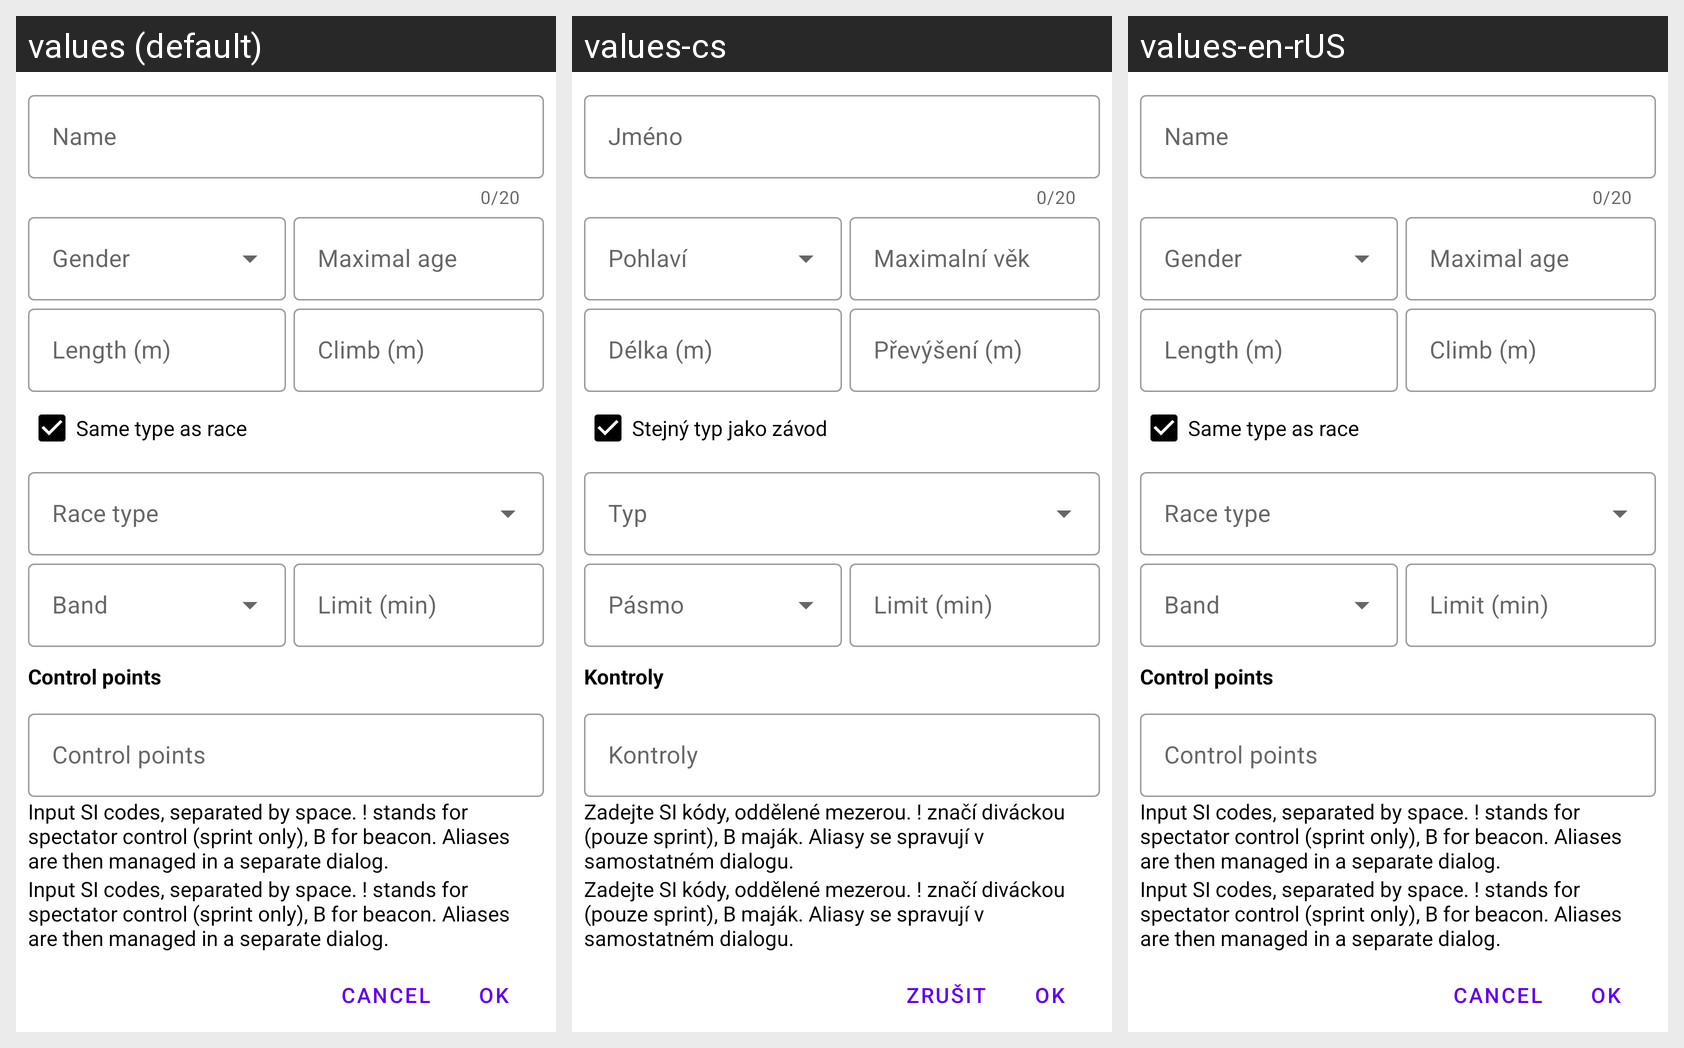

Translations of the strings shown on this Android screen, per locale in the grid:
Android screen res/layout/dialog_edit_category.xml rendered under 3 locales, left to right: values (default), values-cs, values-en-rUS. Device: Nexus 5 (rendered at 1080×1920; each locale shown at half size, 540×960, under a caption strip naming it); theme Theme.ARDFManager.
Strings drawn on this screen, with the default value and each locale's value (text and hints the layout hard-codes, and strings that could not be matched under every locale, appear in the picture but are not listed):

general_name
  values: Name
  values-cs: Jméno
  values-en-rUS: Name  [not translated; the default value is used]

general_max_age
  values: Maximal age
  values-cs: Maximalní věk
  values-en-rUS: Maximal age  [not translated; the default value is used]

category_length_title
  values: Length (m)
  values-cs: Délka (m)
  values-en-rUS: Length (m)  [not translated; the default value is used]

category_climb_title
  values: Climb (m)
  values-cs: Převýšení (m)
  values-en-rUS: Climb (m)  [not translated; the default value is used]

category_same_type
  values: Same type as race
  values-cs: Stejný typ jako závod
  values-en-rUS: Same type as race  [not translated; the default value is used]

race_limit_hint
  values: Limit (min)
  values-cs: Limit (min)
  values-en-rUS: Limit (min)  [not translated; the default value is used]

control_points
  values: Control points
  values-cs: Kontroly
  values-en-rUS: Control points

control_point_edit_hint
  values: Input SI codes, separated by space. ! stands for spectator control (sprint only), B for beacon. Aliases are then managed in a separate dialog.
  values-cs: Zadejte SI kódy, oddělené mezerou. ! značí diváckou (pouze sprint), B maják. Aliasy se spravují v samostatném dialogu.
  values-en-rUS: Input SI codes, separated by space. ! stands for spectator control (sprint only), B for beacon. Aliases are then managed in a separate dialog.  [not translated; the default value is used]

general_cancel
  values: Cancel
  values-cs: Zrušit
  values-en-rUS: Cancel  [not translated; the default value is used]

general_ok
  values: OK
  values-cs: OK  [not translated; the default value is used]
  values-en-rUS: OK  [not translated; the default value is used]
